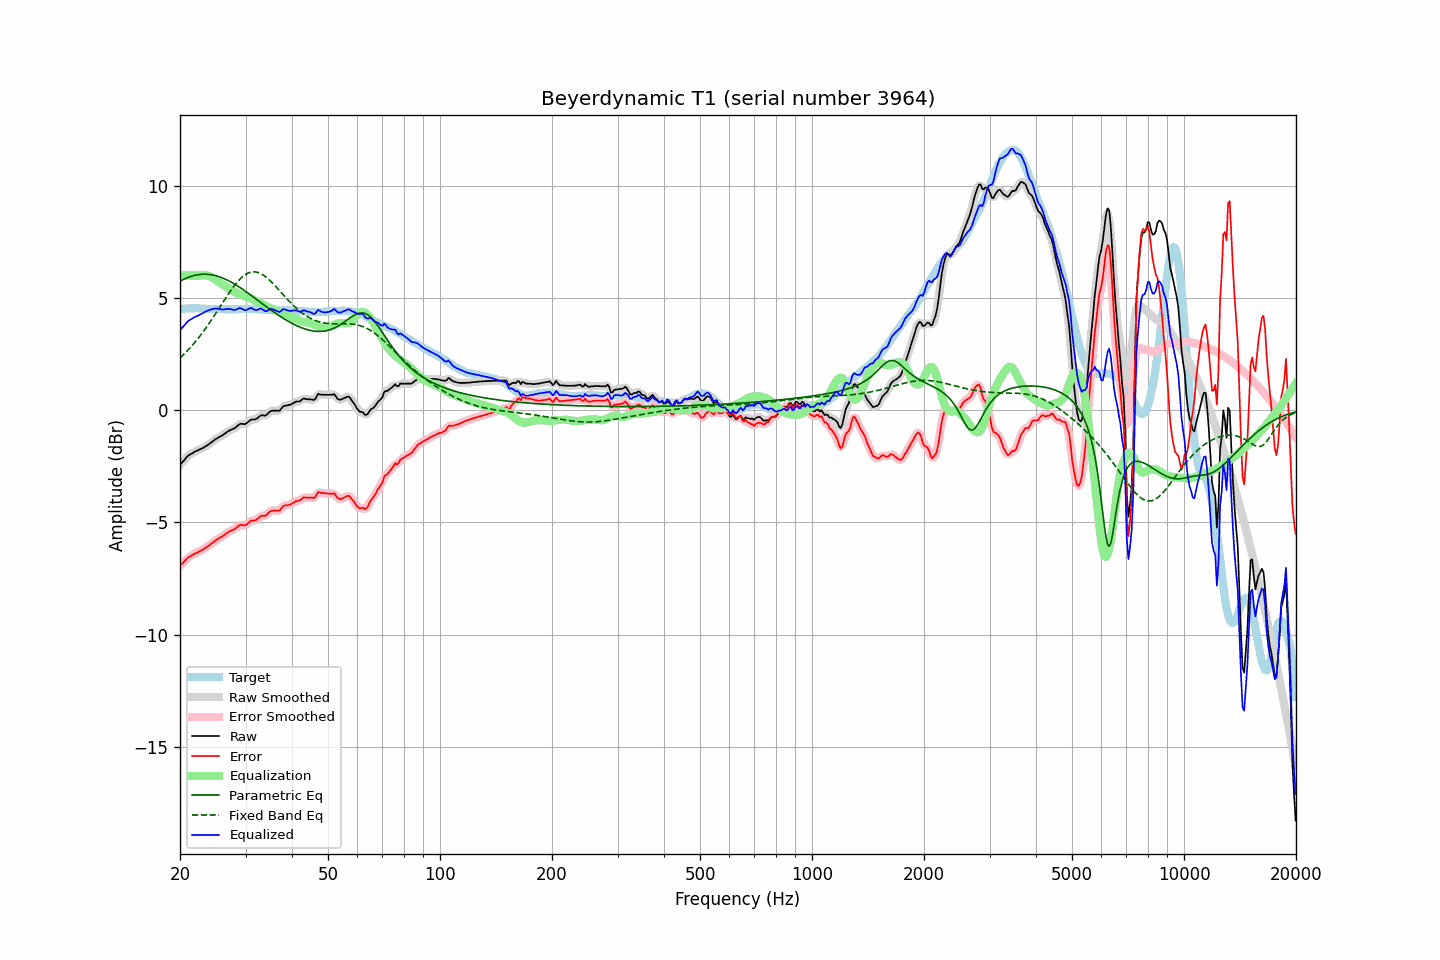

The table this chart was drawn from, first rows:
frequency, raw, error, smoothed, error_smoothed, equalization, parametric_eq, fixed_band_eq, equalized_raw, equalized_smoothed, target
20.00, -2.43, -6.93, -2.44, -6.94, 6.00, 5.75, 2.33, 3.57, 3.56, 4.50
20.20, -2.35, -6.86, -2.35, -6.86, 6.00, 5.78, 2.39, 3.65, 3.65, 4.51
20.40, -2.27, -6.79, -2.27, -6.78, 6.00, 5.82, 2.46, 3.73, 3.73, 4.52
20.61, -2.19, -6.71, -2.19, -6.71, 6.00, 5.85, 2.53, 3.81, 3.81, 4.52
20.81, -2.10, -6.63, -2.11, -6.63, 6.00, 5.89, 2.60, 3.90, 3.89, 4.53
21.02, -2.03, -6.56, -2.04, -6.57, 6.00, 5.92, 2.68, 3.97, 3.96, 4.53
21.23, -1.98, -6.52, -1.98, -6.52, 6.00, 5.94, 2.76, 4.02, 4.02, 4.54
21.44, -1.94, -6.48, -1.94, -6.48, 6.00, 5.97, 2.84, 4.06, 4.06, 4.54
21.66, -1.90, -6.44, -1.90, -6.44, 6.00, 5.99, 2.92, 4.10, 4.10, 4.54
21.87, -1.85, -6.39, -1.86, -6.40, 6.00, 6.01, 3.00, 4.15, 4.14, 4.54
22.09, -1.82, -6.37, -1.82, -6.37, 6.00, 6.02, 3.09, 4.18, 4.18, 4.55
22.31, -1.79, -6.34, -1.79, -6.33, 6.00, 6.04, 3.18, 4.21, 4.21, 4.55
22.54, -1.75, -6.29, -1.76, -6.30, 6.00, 6.05, 3.27, 4.25, 4.25, 4.54
22.76, -1.72, -6.25, -1.72, -6.26, 6.01, 6.05, 3.36, 4.28, 4.28, 4.53
22.99, -1.69, -6.22, -1.69, -6.21, 6.01, 6.06, 3.46, 4.32, 4.32, 4.53
23.22, -1.65, -6.18, -1.65, -6.17, 6.01, 6.06, 3.55, 4.36, 4.36, 4.53
23.45, -1.60, -6.12, -1.61, -6.13, 6.01, 6.06, 3.65, 4.40, 4.40, 4.52
23.69, -1.56, -6.08, -1.56, -6.08, 5.99, 6.06, 3.75, 4.43, 4.43, 4.52
23.92, -1.51, -6.03, -1.51, -6.03, 5.97, 6.05, 3.86, 4.46, 4.46, 4.52
24.16, -1.46, -5.98, -1.46, -5.98, 5.95, 6.04, 3.96, 4.48, 4.48, 4.51
24.40, -1.41, -5.93, -1.41, -5.92, 5.91, 6.03, 4.07, 4.50, 4.51, 4.51
24.65, -1.35, -5.87, -1.35, -5.87, 5.87, 6.01, 4.18, 4.52, 4.52, 4.51
24.89, -1.29, -5.81, -1.30, -5.81, 5.83, 6.00, 4.29, 4.54, 4.53, 4.51
25.14, -1.25, -5.76, -1.25, -5.76, 5.78, 5.98, 4.40, 4.53, 4.53, 4.51
25.39, -1.21, -5.71, -1.21, -5.72, 5.73, 5.96, 4.51, 4.52, 4.52, 4.50
25.65, -1.17, -5.67, -1.17, -5.68, 5.67, 5.93, 4.62, 4.50, 4.50, 4.50
25.91, -1.13, -5.63, -1.13, -5.63, 5.62, 5.90, 4.73, 4.49, 4.49, 4.50
26.16, -1.09, -5.59, -1.09, -5.59, 5.58, 5.88, 4.84, 4.49, 4.49, 4.50
26.43, -1.03, -5.53, -1.04, -5.54, 5.53, 5.84, 4.95, 4.50, 4.50, 4.50
26.69, -0.98, -5.48, -0.98, -5.48, 5.49, 5.81, 5.06, 4.51, 4.51, 4.50
26.96, -0.93, -5.43, -0.93, -5.43, 5.45, 5.78, 5.17, 4.52, 4.51, 4.50
27.23, -0.89, -5.39, -0.89, -5.39, 5.40, 5.74, 5.27, 4.51, 4.51, 4.50
27.50, -0.86, -5.36, -0.86, -5.36, 5.35, 5.70, 5.37, 4.49, 4.49, 4.50
27.77, -0.83, -5.33, -0.83, -5.33, 5.31, 5.66, 5.47, 4.48, 4.48, 4.50
28.05, -0.80, -5.30, -0.79, -5.29, 5.27, 5.62, 5.56, 4.46, 4.47, 4.50
28.33, -0.74, -5.24, -0.74, -5.24, 5.23, 5.57, 5.65, 4.49, 4.49, 4.50
28.62, -0.68, -5.18, -0.68, -5.18, 5.20, 5.53, 5.74, 4.52, 4.52, 4.49
28.90, -0.62, -5.13, -0.63, -5.13, 5.17, 5.48, 5.82, 4.55, 4.54, 4.50
29.19, -0.60, -5.11, -0.61, -5.11, 5.14, 5.43, 5.89, 4.54, 4.53, 4.50
29.48, -0.61, -5.11, -0.61, -5.12, 5.11, 5.38, 5.95, 4.50, 4.50, 4.50
29.78, -0.62, -5.13, -0.61, -5.12, 5.08, 5.34, 6.01, 4.46, 4.47, 4.51
30.08, -0.60, -5.11, -0.59, -5.10, 5.06, 5.29, 6.06, 4.46, 4.47, 4.51
30.38, -0.54, -5.05, -0.54, -5.05, 5.04, 5.23, 6.10, 4.49, 4.49, 4.51
30.68, -0.48, -4.99, -0.48, -4.99, 5.01, 5.18, 6.13, 4.53, 4.53, 4.51
30.99, -0.42, -4.93, -0.44, -4.94, 4.98, 5.13, 6.15, 4.56, 4.54, 4.51
31.30, -0.41, -4.92, -0.42, -4.92, 4.94, 5.08, 6.16, 4.53, 4.53, 4.51
31.61, -0.41, -4.92, -0.41, -4.91, 4.90, 5.02, 6.17, 4.49, 4.49, 4.50
31.93, -0.40, -4.91, -0.39, -4.89, 4.86, 4.97, 6.16, 4.46, 4.47, 4.50
32.24, -0.36, -4.85, -0.35, -4.85, 4.83, 4.92, 6.15, 4.47, 4.48, 4.49
32.57, -0.30, -4.79, -0.30, -4.79, 4.80, 4.86, 6.13, 4.50, 4.50, 4.49
32.89, -0.24, -4.73, -0.25, -4.74, 4.77, 4.81, 6.10, 4.53, 4.52, 4.49
33.22, -0.22, -4.70, -0.23, -4.71, 4.74, 4.76, 6.06, 4.51, 4.50, 4.48
33.55, -0.23, -4.71, -0.23, -4.70, 4.69, 4.70, 6.01, 4.46, 4.46, 4.48
33.89, -0.24, -4.71, -0.22, -4.69, 4.65, 4.65, 5.96, 4.41, 4.43, 4.46
34.23, -0.19, -4.65, -0.19, -4.65, 4.61, 4.60, 5.91, 4.42, 4.43, 4.46
34.57, -0.12, -4.58, -0.12, -4.58, 4.58, 4.55, 5.84, 4.46, 4.45, 4.46
34.92, -0.05, -4.51, -0.07, -4.52, 4.55, 4.49, 5.78, 4.50, 4.49, 4.46
35.27, -0.02, -4.48, -0.03, -4.48, 4.53, 4.44, 5.71, 4.51, 4.50, 4.46
35.62, -0.02, -4.48, -0.01, -4.47, 4.51, 4.39, 5.63, 4.48, 4.49, 4.45
35.97, -0.01, -4.46, -0.02, -4.47, 4.48, 4.34, 5.56, 4.47, 4.46, 4.45
... 635 more rows
